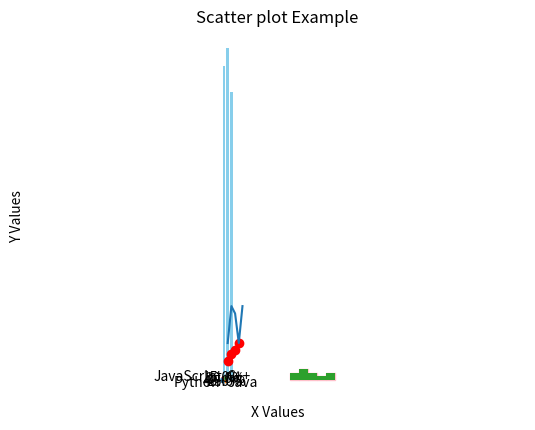

The matplotlib source for this figure:
import numpy as np
A = np.array([1,2,3,4,5])
B= np.array([10,20,30,40,50])

sum_array=A+B
diff_array=A-B
product_array=A*B

mean_a=np.mean(A)
max_B=np.max(B)
min_B=np.min(B)

print("Array A:",A)
print("Array B:",B)
print("sum:",sum_array)
print("Differenece:",diff_array)
print("Product:",product_array)
print("Mean of A:",mean_a)
print("Max of B:",max_B)
print("Min of B:",min_B)

arr=np.array([[1,2,3],[4,5,6,]])
print("Element at(0,1)",arr[0,1])
print("Second row",arr[1])
print(arr)


a=np.array([5,10,15])
b=np.array([1,2,3])
result=a+b
print("Sum",result)

rand_array=np.random.randint(1,200,size=10)
print("Random Array",rand_array)
print("Maximum",np.max(rand_array))
print("Minimum",np.min(rand_array))

arra=np.array([6,3,2,4,5,1])
reshaped=arra.reshape(2,3)
print("Reshaped(2*3:\n",reshaped)
flattend=reshaped.flatten()
print("Flattend",flattend)


import numpy as nr
arry=nr.array([10,20,30,40,50])
filteres=arr[arr>25]
print("Elemrnt>25",filteres)

import numpy as nm
c=nm.array([[1,2],[3,4]])
d=nm.array([[5,6],[7,8]])

result=nm.dot(c,d)
print("Matrix C:/n",c)
print("Matrix D:/n",d)
print("C*D:/n",result)

data=np.array([1,2,3,4,5,6])
print("mean:",np.mean(data))
print("median:",np.median(data))
print("standard Deviation",np.std(data))

import numpy as bv
ab=bv.arange(0,10)
cd=bv.linspace(0,2*bv.pi,10)
print("Arrange:",ab)
print("Linespace:",cd)

matrix=bv.arange(0,20)
transper=matrix.T
print("Original",matrix)
print("Transposed",transper)

m=np.array([0,np.pi/2,np.pi])
t=np.sin(m)
print("m value:",m)
print("t value:",t)

import pandas as pd
datas={
    'Name':['Alice','bob','charlie'],
    'Age':[25,30,22],
    'Score':[85,90,95]
}
df=pd.DataFrame(datas)
print(df)

filtered_df=df[df['Age']<25]
print(filtered_df)

data1={
    'Department':['CS','IC','EE','IT'],
    'Marks':[85,90,78,82],
}
df=pd.DataFrame(data1)
grouped=df.groupby('Department').mean()
print(grouped)

import pandas as dp
data2={
'maths':[90,54,78,96],
'Science':[95,74,61,36]
}

df=dp.DataFrame(data2)
df['Average'] = (df['maths'] + df['Science']) / 2
print(df)
df.to_csv("average.csv", index=False)

#lineGraph

import matplotlib.pyplot as plt
xm=[1,2,3,4,5]
ym=[10,20,18,10,20]

plt.plot(xm,ym)
plt.title("Simple Line Graph")
plt.xlabel("XM Values")
plt.ylabel("YM Values")
plt.show()

students=['Asha','Ravi','Neha']
scores=[85,90,78]
plt.bar(students,scores,color='Skyblue')
plt.title("Student Score")
plt.xlabel("Students")
plt.ylabel("Marks")
plt.show()

import matplotlib.pyplot as plt
import pylab as pl

labels = ['Python', 'Java', 'C++', 'JavaScript']
sizes  = [40, 25, 20, 15]
plt.pie(sizes,labels=labels,autopct='%1.1f%%',startangle=140,)
plt.title("Programming Language Usage")
plt.axis('equal')
plt.show()


import matplotlib.pyplot as plt

ages = [18,22,21,25,30,30,27,25,22,19]

# Provide bins (number or list), not the title
plt.hist(ages, bins=5, edgecolor='pink')  # try bins=5 or choose a method like bins='auto'

plt.xlabel("Age")
plt.ylabel("Frequency")
plt.title("Distribution of Ages")  # Use title() instead
plt.show()




import matplotlib.pyplot as plt
ages=[18,22,21,25,30,30,27,25,22,19]
plt.hist(ages,bins=5)
plt.xlabel("Age")
plt.ylabel("Frequency")
plt.show()

import matplotlib.pyplot as plt
x = [1, 2, 3, 4]
y = [5, 7, 8, 10]

plt.scatter(x,y,color='red')
plt.title("Scatter plot Example")
pl.xlabel("X Values")
plt.ylabel("Y Values")
plt.show()